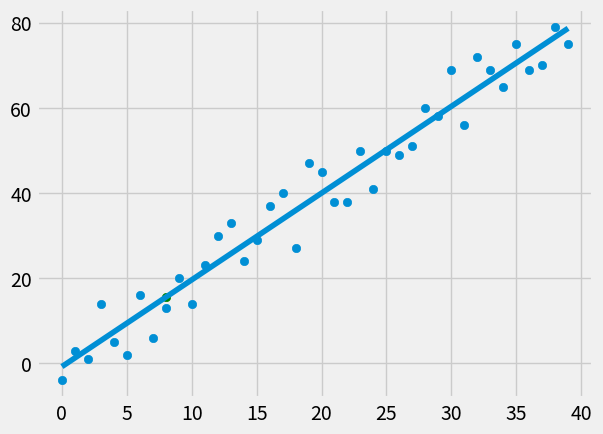

The script that saved this image:
from statistics import mean
import numpy as np
import matplotlib.pyplot as plt
from matplotlib import style
import random 

style.use('fivethirtyeight')

#assigning data below

#xs = np.array([1,2,3,4,5,6], dtype=np.float64) 
#ys = np.array([5,4,6,5,6,7], dtype=np.float64)

#creating a dataset of random numbers to test

def create_dataset(hm, variance, step = 2, correlation = False):
    val = 1
    ys = []
    for i in range(hm):
        y = val + random.randrange(-variance, variance)
        ys.append(y)
        if correlation and correlation == 'pos':
            val += step
        elif correlation and correlation == 'neg':
            val -= step
    xs = [i for i in range(len(ys))]
    
    return np.array(xs, dtype=np.float64), np.array(ys, dtype=np.float64)

#assigning the function for y = mx + b (which is different from the traditional)
#formula for a slope of a line becuase this is calculating the best fit line
#from the data set.

#defining the best fit line

def best_fit_slope_and_intercept(xs,ys):
    m = (((mean(xs) * mean(ys)) - mean(xs * ys)) /
          ((mean(xs) * mean(xs)) - mean(xs ** 2)))
    b = mean(ys) - m*mean(xs)
    return m, b

#creating new dataset
#correlation and variance can be adjusted to determine how accuratly the line
#falls, see def create_dataset
xs, ys = create_dataset(40, 10, 2, correlation = 'pos')

# definind squared error

#how good is the best fit line to this data? To calculate how accurate a best
#fit line is I will calculate squared error which is the distance between a
#point and the line squared, depending on how much you want to "penalize" the
#line depending on how scattered your data points are from the line. it can be
#error (e) to the 4,6, or 18 power depending on how much you want to correct
#your line.

def squared_error(ys_orig, ys_line):
    return sum((ys_line-ys_orig)**2)

#def coefficient of determination

#r squared is the coefficient of determination it is equal to the squared error
#(SE) * y hat or (the regression line or best fit line) all devided by the
#squared error times the mean of the ys r squared value should be a higher
#number (or as high as possible)

def coefficient_of_determination(ys_orig, ys_line):
    y_mean_line = [mean(ys_orig) for y in ys_orig]
    squared_error_regr = squared_error(ys_orig, ys_line)
    squared_error_y_mean = squared_error(ys_orig, y_mean_line)
    return 1 - (squared_error_regr / squared_error_y_mean)


m,b  = best_fit_slope_and_intercept(xs,ys)

regression_line = [(m * x) + b for x in xs]

#predicting where the best fit line will fall at the value of '8' on the graph
#prediction can be commented out to see just the plain line without prediction

predict_x = 8
predict_y = (m * predict_x) + b

r_squared = coefficient_of_determination(ys, regression_line)
print(r_squared)

plt.scatter(xs, ys)
plt.scatter(predict_x, predict_y, color =('g'))
plt.plot(xs, regression_line)
plt.show()
